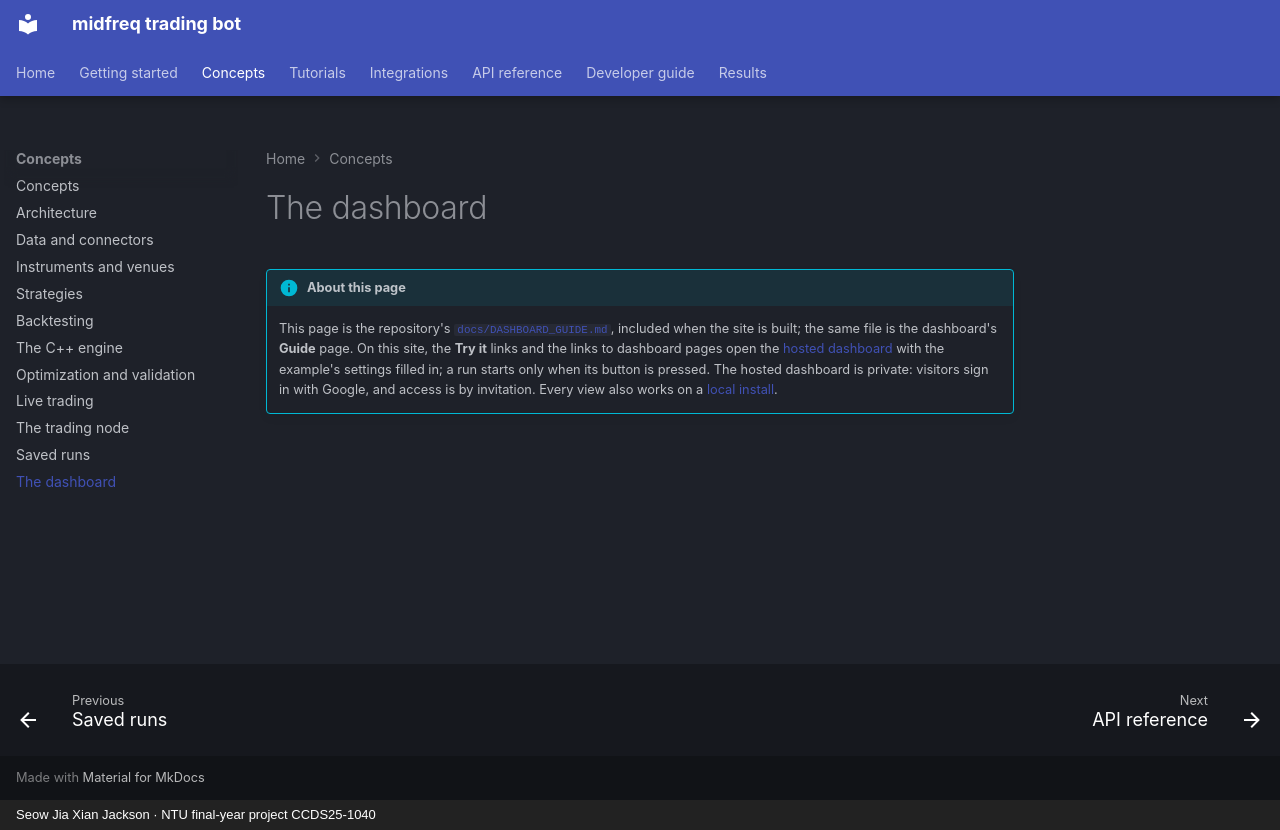

repository: JacksonSeowJX/midfreq-trading-bot · page: concepts/dashboard/index.html · generator: mkdocs · copyright: Seow Jia Xian Jackson · NTU final-year project CCDS25-1040

# The dashboard

!!! info "About this page"
    This page is the repository's [`docs/DASHBOARD_GUIDE.md`](repo:docs/DASHBOARD_GUIDE.md),
    included when the site is built; the same file is the dashboard's **Guide** page. On this
    site, the **Try it** links and the links to dashboard pages open the
    [hosted dashboard](https://midfreq-dashboard-123943780205.asia-southeast1.run.app) with the
    example's settings filled in; a run starts only when its button is pressed. The hosted
    dashboard is private: visitors sign in with Google, and access is by invitation. Every view
    also works on a [local install](#running-the-dashboard-locally).

<!-- include: docs/DASHBOARD_GUIDE.md strip-title app-links edit -->
